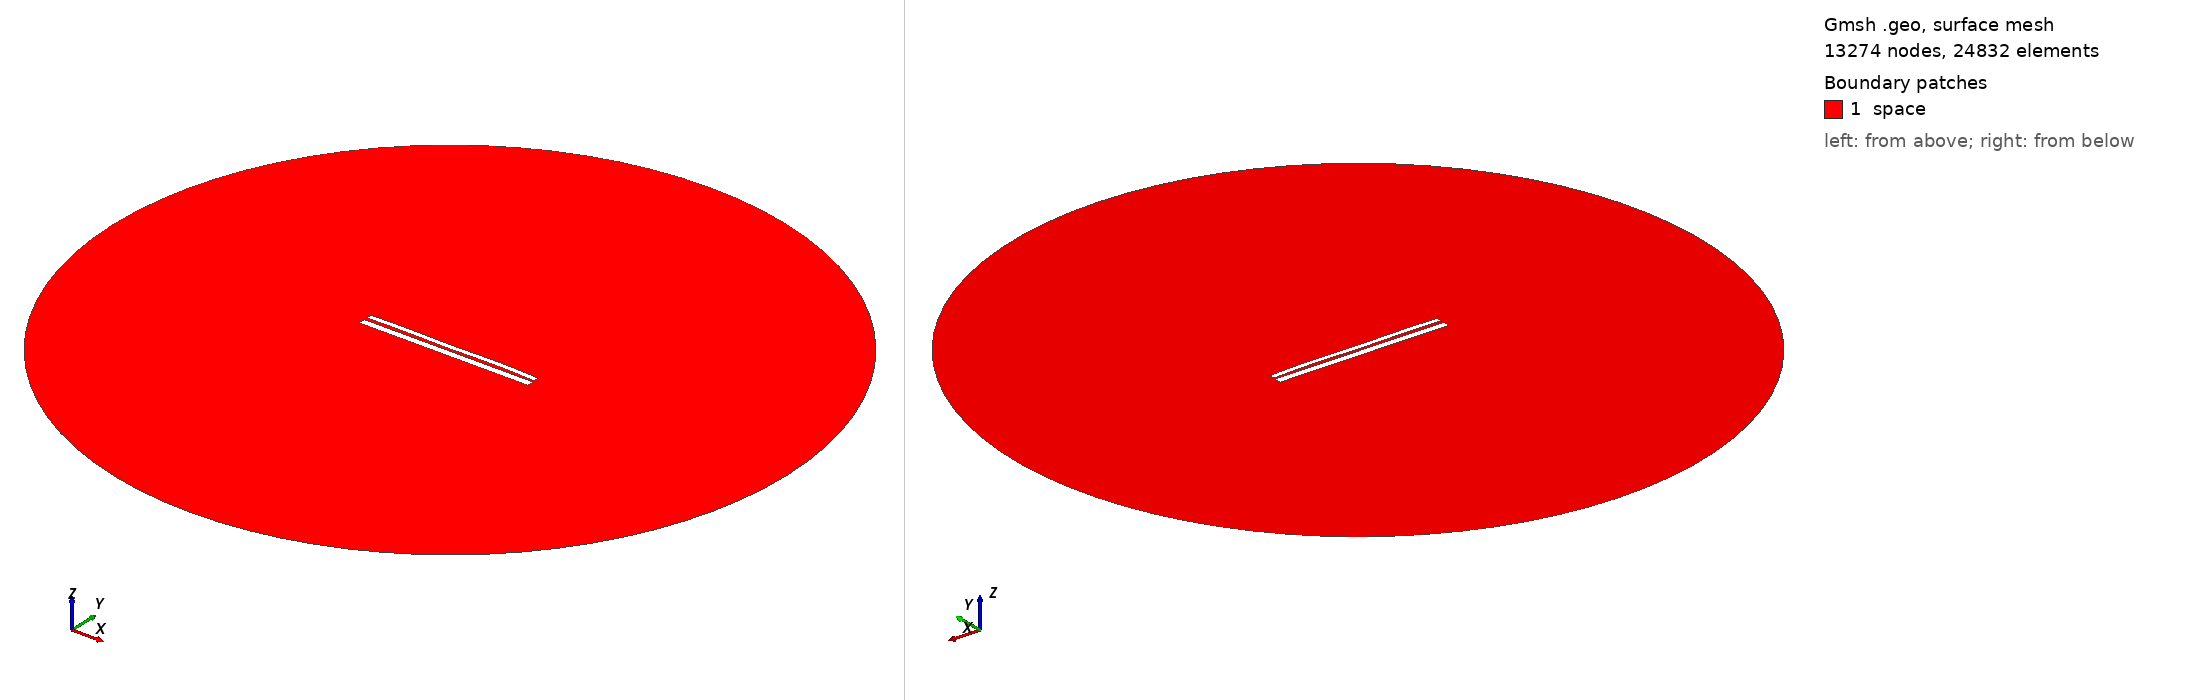

Gmsh geometry script, surface-meshed: 13274 nodes, 24832 surface elements. Boundary patches (legend numbers): 1 space. Left view from above one corner, right view from below the opposite corner. Legend entries are the model's physical surfaces. The drawing asked Gmsh for element sizes between 1% and 20% of the model's largest extent; the script's own settings can give other sizes.

=== 9460.geo (drawn) ===
//---------------------------------------
// Geometry kernel
//---------------------------------------

SetFactory("OpenCASCADE");



//---------------------------------------
// Parameters of the geometry
//---------------------------------------

// Overetch of the upper plate
overetch = 0.375;

// Distance between the plates
distance = 1.5;

// Discretization over the x axis (for the deformation)
nx = 50; 

// Length of the plate
L = 100 - overetch; 

// Number of modes
n = 4; 

// 1st mode coefficient
coeff(1) = -0.15;
beta(1) = 0.596864 * 3.1415926535 / L;

// 2nd mode coefficient
coeff(2) = 0.07499999999999998;
beta(2) = 1.49418 * 3.1415926535 / L;

// 3rd mode coefficient
coeff(3) = -0.075;
beta(3) = 2.50025 * 3.1415926535 / L;

// 4th mode coefficient
coeff(4) = 0.15;
beta(4) = 3.49999 * 3.1415926535 / L;



//---------------------------------------
// Upper plate (deformed rectangle)
//---------------------------------------

// Coordiantes of the upper plate
xmin = -50;
xmax = 50 - overetch;

// Height of the upper plate
yheight = 4 - 2 * overetch;

// Indexes of the points
UpperID[] = {};
LowerID[] = {};
LeftID[] = {};
RightID[] = {};

// Point index
p = 1;

// Horizontal edges
For i In {1:nx}
    x = xmin + (i-1)*(xmax - xmin)/(nx-1);

    y_bottom = distance / 2 + overetch;
    For j In {1:n}
        C = (Cosh(beta(j)*L) + Cos(beta(j)*L)) / (Sinh(beta(j)*L) + Sin(beta(j)*L));
        y_bottom  = y_bottom + coeff(j) * (Cosh(beta(j)*(x+50)) - Cos(beta(j)*(x+50)) - C * (Sinh(beta(j)*(x+50)) - Sin(beta(j)*(x+50))));
    EndFor

    y_top = y_bottom + yheight;

    Point(p) = {x, y_top, 0, 1.0};
    UpperID[i] = p;
    p = p + 1;

    Point(p) = {x, y_bottom, 0, 1.0};
    LowerID[i] = p;
    p = p + 1;
EndFor

// Create point lists
UpperPts[] = {}; LowerPts[] = {};
For i In {1:nx}
  UpperPts[] += {UpperID[i]};
  LowerPts[] += {LowerID[i]};
EndFor

// Build splines
Spline(1) = {UpperPts[]};
Spline(2) = {LowerPts[]};
Line(3) = {LowerPts[nx-1], UpperPts[nx-1]};
Line(4) = {LowerPts[0], UpperPts[0]};

// Build the plane surface
Curve Loop(1) = {2, 3, -1, -4};
Plane Surface(1) = {1};



//---------------------------------------
// Lower plate (rectangle)
//---------------------------------------

// Vertices
Point(1001) = {-50, -1, 0, 1.0};
Point(1002) = { 50, -1, 0, 1.0};
Point(1003) = { 50,  -5, 0, 1.0};
Point(1004) = {-50,  -5, 0, 1.0};

// Edges
Line(5) = {1001, 1002};
Line(6) = {1002, 1003};
Line(7) = {1003, 1004};
Line(8) = {1004, 1001};

// Plane surface
Line Loop(2) = {5, 6, 7, 8};
Plane Surface(2) = {2}; 



//---------------------------------------
// Outer (fictious) boundary
//---------------------------------------

// Points
Point(1005) = {0, 0, 0};       // Center
Point(1006) = {200, 0, 0};     // Start point
Point(1007) = {0, 200, 0};     // 90 degrees
Point(1008) = {-200, 0, 0};    // 180 degrees
Point(1009) = {0, -200, 0};    // 270 degrees

// Circle arcs (each needs start, center, end)
Circle(9) = {1006, 1005, 1007};
Circle(10) = {1007, 1005, 1008};
Circle(11) = {1008, 1005, 1009};
Circle(12) = {1009, 1005, 1006};

// Plane surface for the entire domain
Curve Loop(3) = {9, 10, 11, 12};
Surface(3) = {3};

// Subtract the plates from the whole domain to obtain the actual domain where we want to solve the equations
BooleanDifference{ Surface{3}; Delete; }{ Surface{1}; Surface{2}; Delete; }




//---------------------------------------
// Transfinite Lines/Curves
//---------------------------------------

// Set the number of points on the boundaries
r = 7;

// Plates
Transfinite Curve {1, 2} = 50*r Using Progression 1;
Transfinite Curve {3, 4} = 2*r Using Progression 1;
Transfinite Line {5, 7} = 50*r Using Progression 1;
Transfinite Line {6, 8} = 2*r Using Progression 1;

// Outer boundary
Transfinite Line {9, 10, 11, 12} = 20 Using Progression 1;



//---------------------------------------
// Physical groups
//---------------------------------------                

// Physical curves (boundaries)
Physical Line("force_segment", 10) = {2};
Physical Line("upper_plate", 11) = {1, 3, 4};
Physical Line("lower_plate", 12) = {5, 6, 7, 8};
Physical Line("boundary", 20) = {9, 10, 11, 12};

// Physical Surfaces
Physical Surface("space", 30) = {3};



//---------------------------------------
// 6. Generate the Mesh
//---------------------------------------

// 2D mesh generation
Mesh 2;
